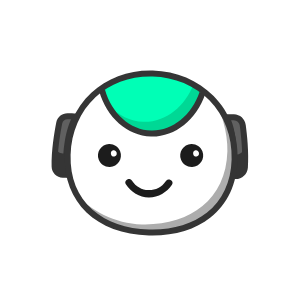
t = 0.00 s
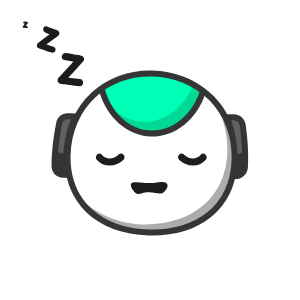
t = 0.81 s
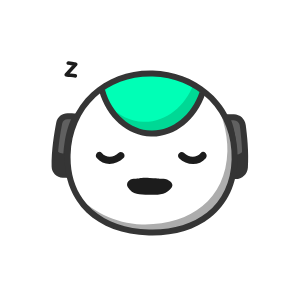
t = 1.62 s
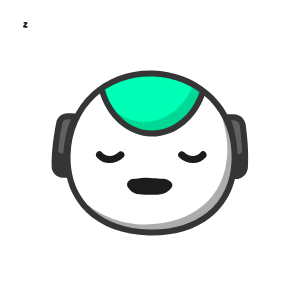
t = 2.42 s
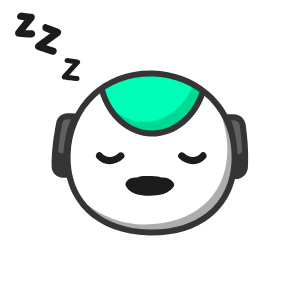
t = 3.05 s
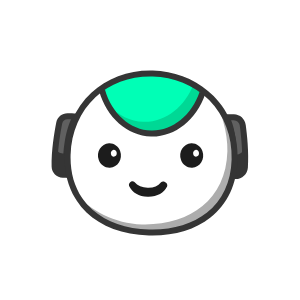
t = 4.00 s

The animated SVG that drew these frames (rendered in a browser with its animation timeline set to each time). Animation: 29 SMIL elements (animate=13,animateMotion=1,animateTransform=15); one cycle of 4.00 s, repeats indefinitely.

<svg xmlns="http://www.w3.org/2000/svg" xmlns:xlink="http://www.w3.org/1999/xlink" preserveAspectRatio="xMidYMid meet" width="300" height="300" viewBox="0 0 300 300" style="width:100%;height:100%"><defs><animate repeatCount="indefinite" dur="3.8s" begin="0s" xlink:href="#_R_G_L_9_G_D_0_P_0" fill="freeze" attributeName="d" attributeType="XML" from="M42.64 4.74 C38.47,10.96 31.75,13.88 25.15,13.6 C18.87,13.33 12.69,10.15 8.92,4.15 C6.47,0.25 0.25,3.85 2.72,7.78 C7.66,15.63 16.23,20.9 25.62,21.01 C35.03,21.13 43.66,16.09 48.84,8.37 C51.42,4.52 45.2,0.92 42.64,4.74z " to="M31.76 2.12 C31.76,2.12 27.31,1.42 23.78,1.47 C20.25,1.53 16.47,2.66 14.67,3.15 C12.87,3.65 8.94,7.04 9.72,9.91 C10.5,12.77 14.85,16.88 24.87,17.14 C34.88,17.4 43.55,13.34 41.84,8.37 C40.13,3.4 31.76,2.12 31.76,2.12z " keyTimes="0;0.0438632;0.0694526;0.1052632;1" values="M42.64 4.74 C38.47,10.96 31.75,13.88 25.15,13.6 C18.87,13.33 12.69,10.15 8.92,4.15 C6.47,0.25 0.25,3.85 2.72,7.78 C7.66,15.63 16.23,20.9 25.62,21.01 C35.03,21.13 43.66,16.09 48.84,8.37 C51.42,4.52 45.2,0.92 42.64,4.74z ;M42.64 4.74 C38.47,10.96 31.75,13.88 25.15,13.6 C18.87,13.33 12.69,10.15 8.92,4.15 C6.47,0.25 0.25,3.85 2.72,7.78 C7.66,15.63 16.23,20.9 25.62,21.01 C35.03,21.13 43.66,16.09 48.84,8.37 C51.42,4.52 45.2,0.92 42.64,4.74z ;M28.89 7.87 C27.5,7.4 26.31,7.29 23.03,6.97 C19.75,6.65 17.72,7.91 15.92,8.4 C14.12,8.9 12.19,11.66 12.97,14.53 C13.75,17.4 12.98,18.75 22.99,19.01 C33,19.27 35.05,16.47 34.59,13.37 C34.13,10.27 30.27,8.34 28.89,7.87z ;M31.76 2.12 C31.76,2.12 27.31,1.42 23.78,1.47 C20.25,1.53 16.47,2.66 14.67,3.15 C12.87,3.65 8.94,7.04 9.72,9.91 C10.5,12.77 14.85,16.88 24.87,17.14 C34.88,17.4 43.55,13.34 41.84,8.37 C40.13,3.4 31.76,2.12 31.76,2.12z ;M31.76 2.12 C31.76,2.12 27.31,1.42 23.78,1.47 C20.25,1.53 16.47,2.66 14.67,3.15 C12.87,3.65 8.94,7.04 9.72,9.91 C10.5,12.77 14.85,16.88 24.87,17.14 C34.88,17.4 43.55,13.34 41.84,8.37 C40.13,3.4 31.76,2.12 31.76,2.12z " keySplines="0.167 0.167 0.833 0.833;0.167 0.167 0.833 0.833;0.167 0.167 0.833 0.833;0 0 0 0" calcMode="spline"/><animate repeatCount="indefinite" dur="3.8s" begin="0s" xlink:href="#_R_G_L_9_G_N_7_T_0_M" fill="freeze" attributeName="opacity" from="1" to="0" keyTimes="0;0.1263158;0.1263158;1" values="1;1;0;0" keySplines="0 0 0 0;0 0 0 0;0 0 0 0" calcMode="spline"/><animateTransform repeatCount="indefinite" dur="3.8s" begin="0s" xlink:href="#_R_G_L_8_G" fill="freeze" attributeName="transform" from="1 1" to="1 0.2" type="scale" additive="sum" keyTimes="0;0.0350842;0.0614;0.1052632;1" values="1 1;1 1;1 1.1;1 0.2;1 0.2" keySplines="0.167 0.167 0.833 0.833;0.167 0.167 0.833 0.833;0.167 0.167 0.833 0.833;0 0 0 0" calcMode="spline"/><animateTransform repeatCount="indefinite" dur="3.8s" begin="0s" xlink:href="#_R_G_L_8_G" fill="freeze" attributeName="transform" from="-13.809 -11.946" to="-13.809 -11.946" type="translate" additive="sum" keyTimes="0;1" values="-13.809 -11.946;-13.809 -11.946" keySplines="0 0 1 1" calcMode="spline"/><animate repeatCount="indefinite" dur="3.8s" begin="0s" xlink:href="#_R_G_L_8_G_N_7_T_0_M" fill="freeze" attributeName="opacity" from="1" to="0" keyTimes="0;0.1052632;0.1052632;1" values="1;1;0;0" keySplines="0 0 0 0;0 0 0 0;0 0 0 0" calcMode="spline"/><animateTransform repeatCount="indefinite" dur="3.8s" begin="0s" xlink:href="#_R_G_L_7_G" fill="freeze" attributeName="transform" from="1 1" to="1 0.2" type="scale" additive="sum" keyTimes="0;0.0350842;0.0614;0.1052632;1" values="1 1;1 1;1 1.1;1 0.2;1 0.2" keySplines="0.167 0.167 0.833 0.833;0.167 0.167 0.833 0.833;0.167 0.167 0.833 0.833;0 0 0 0" calcMode="spline"/><animateTransform repeatCount="indefinite" dur="3.8s" begin="0s" xlink:href="#_R_G_L_7_G" fill="freeze" attributeName="transform" from="-13.809 -11.946" to="-13.809 -11.946" type="translate" additive="sum" keyTimes="0;1" values="-13.809 -11.946;-13.809 -11.946" keySplines="0 0 1 1" calcMode="spline"/><animate repeatCount="indefinite" dur="3.8s" begin="0s" xlink:href="#_R_G_L_7_G_N_7_T_0_M" fill="freeze" attributeName="opacity" from="1" to="0" keyTimes="0;0.1052632;0.1052632;1" values="1;1;0;0" keySplines="0 0 0 0;0 0 0 0;0 0 0 0" calcMode="spline"/><animateTransform repeatCount="indefinite" dur="3.8s" begin="0s" xlink:href="#_R_G_L_6_G" fill="freeze" attributeName="transform" from="1 0.25" to="1 1" type="scale" additive="sum" keyTimes="0;0.8964842;0.9315789;0.9666667;1" values="1 0.25;1 0.25;1 1.1;1 1;1 1" keySplines="0.333 0 0.667 1;0.333 0 0.667 1;0.333 0 0.667 1;0 0 0 0" calcMode="spline"/><animateTransform repeatCount="indefinite" dur="3.8s" begin="0s" xlink:href="#_R_G_L_6_G" fill="freeze" attributeName="transform" from="-13.809 -11.946" to="-13.809 -11.946" type="translate" additive="sum" keyTimes="0;1" values="-13.809 -11.946;-13.809 -11.946" keySplines="0 0 1 1" calcMode="spline"/><animate repeatCount="indefinite" dur="3.8s" begin="0s" xlink:href="#_R_G_L_6_G_N_7_T_0_M" fill="freeze" attributeName="opacity" from="0" to="1" keyTimes="0;0.8877193;0.8877204;1" values="0;0;1;1" keySplines="0 0 0 0;0 0 0 0;0 0 0 0" calcMode="spline"/><animateTransform repeatCount="indefinite" dur="3.8s" begin="0s" xlink:href="#_R_G_L_5_G" fill="freeze" attributeName="transform" from="1 0.25" to="1 1" type="scale" additive="sum" keyTimes="0;0.8964842;0.9315789;0.9666667;1" values="1 0.25;1 0.25;1 1.1;1 1;1 1" keySplines="0.333 0 0.667 1;0.333 0 0.667 1;0.333 0 0.667 1;0 0 0 0" calcMode="spline"/><animateTransform repeatCount="indefinite" dur="3.8s" begin="0s" xlink:href="#_R_G_L_5_G" fill="freeze" attributeName="transform" from="-13.809 -11.946" to="-13.809 -11.946" type="translate" additive="sum" keyTimes="0;1" values="-13.809 -11.946;-13.809 -11.946" keySplines="0 0 1 1" calcMode="spline"/><animate repeatCount="indefinite" dur="3.8s" begin="0s" xlink:href="#_R_G_L_5_G_N_7_T_0_M" fill="freeze" attributeName="opacity" from="0" to="1" keyTimes="0;0.8877193;0.8877204;1" values="0;0;1;1" keySplines="0 0 0 0;0 0 0 0;0 0 0 0" calcMode="spline"/><animateTransform repeatCount="indefinite" dur="3.8s" begin="0s" xlink:href="#_R_G_L_4_G" fill="freeze" attributeName="transform" from="0 0" to="0 0" type="scale" additive="sum" keyTimes="0;0.1929895;0.2543895;0.3157895;0.3859684;0.4649158;0.5263158;0.5877263;0.6578947;0.7263158;0.7877158;0.8491263;0.9192948;1" values="0 0;0 0;1 1;1 1;0 0;0 0;1 1;1 1;0 0;0 0;1 1;1 1;0 0;0 0" keySplines="0.333 0 0.667 1;0.333 0 0.667 1;0.333 0 0.667 1;0.333 0 0.667 1;0.167 0 0.667 1;0.333 0 0.667 1;0.333 0 0.667 1;0.333 0 0.667 1;0.167 0 0.667 1;0.333 0 0.667 1;0.333 0 0.667 1;0.333 0 0.667 1;0 0 0 0" calcMode="spline"/><animateTransform repeatCount="indefinite" dur="3.8s" begin="0s" xlink:href="#_R_G_L_4_G" fill="freeze" attributeName="transform" from="-11.182 -12.952" to="-11.182 -12.952" type="translate" additive="sum" keyTimes="0;1" values="-11.182 -12.952;-11.182 -12.952" keySplines="0 0 1 1" calcMode="spline"/><animate repeatCount="indefinite" dur="3.8s" begin="0s" xlink:href="#_R_G_L_4_G_M" fill="freeze" attributeName="opacity" from="0" to="1" keyTimes="0;0.1368421;0.1368432;1" values="0;0;1;1" keySplines="0 0 0 0;0 0 0 0;0 0 0 0" calcMode="spline"/><animateTransform repeatCount="indefinite" dur="3.8s" begin="0s" xlink:href="#_R_G_L_3_G" fill="freeze" attributeName="transform" from="0 0" to="0 0" type="scale" additive="sum" keyTimes="0;0.1666737;0.2280737;0.2894737;0.3596526;0.4298316;0.4912316;0.5526316;0.6228105;0.6947368;0.7561368;0.8175368;0.8877159;1" values="0 0;0 0;1 1;1 1;0 0;0 0;1 1;1 1;0 0;0 0;1 1;1 1;0 0;0 0" keySplines="0.333 0 0.667 1;0.333 0 0.667 1;0.333 0 0.667 1;0.333 0 0.667 1;0.167 0 0.667 1;0.333 0 0.667 1;0.333 0 0.667 1;0.333 0 0.667 1;0.167 0 0.667 1;0.333 0 0.667 1;0.333 0 0.667 1;0.333 0 0.667 1;0 0 0 0" calcMode="spline"/><animateTransform repeatCount="indefinite" dur="3.8s" begin="0s" xlink:href="#_R_G_L_3_G" fill="freeze" attributeName="transform" from="-14.423 -16.875" to="-14.423 -16.875" type="translate" additive="sum" keyTimes="0;1" values="-14.423 -16.875;-14.423 -16.875" keySplines="0 0 1 1" calcMode="spline"/><animate repeatCount="indefinite" dur="3.8s" begin="0s" xlink:href="#_R_G_L_3_G_M" fill="freeze" attributeName="opacity" from="0" to="1" keyTimes="0;0.1368421;0.1368432;1" values="0;0;1;1" keySplines="0 0 0 0;0 0 0 0;0 0 0 0" calcMode="spline"/><animateTransform repeatCount="indefinite" dur="3.8s" begin="0s" xlink:href="#_R_G_L_2_G" fill="freeze" attributeName="transform" from="0 0" to="0 0" type="scale" additive="sum" keyTimes="0;0.1403579;0.2017579;0.2631579;0.3333368;0.3947368;0.4561474;0.5175474;0.5877263;0.6596421;0.7210526;0.7824526;0.8526316;1" values="0 0;0 0;1 1;1 1;0 0;0 0;1 1;1 1;0 0;0 0;1 1;1 1;0 0;0 0" keySplines="0.333 0 0.667 1;0.333 0 0.667 1;0.333 0 0.667 1;0.167 0 0.667 1;0.167 0 0.667 1;0.333 0 0.667 1;0.333 0 0.667 1;0.167 0 0.667 1;0.167 0 0.667 1;0.333 0 0.667 1;0.333 0 0.667 1;0.167 0 0.667 1;0 0 0 0" calcMode="spline"/><animateTransform repeatCount="indefinite" dur="3.8s" begin="0s" xlink:href="#_R_G_L_2_G" fill="freeze" attributeName="transform" from="-14.732 -17.336" to="-14.732 -17.336" type="translate" additive="sum" keyTimes="0;1" values="-14.732 -17.336;-14.732 -17.336" keySplines="0 0 1 1" calcMode="spline"/><animate repeatCount="indefinite" dur="3.8s" begin="0s" xlink:href="#_R_G_L_2_G_M" fill="freeze" attributeName="opacity" from="0" to="1" keyTimes="0;0.1368421;0.1368432;1" values="0;0;1;1" keySplines="0 0 0 0;0 0 0 0;0 0 0 0" calcMode="spline"/><animateMotion repeatCount="indefinite" dur="3.8s" begin="0s" xlink:href="#_R_G_L_1_G" fill="freeze" keyTimes="0;0.1140421;0.2368421;0.3684211;0.5;0.6315789;0.7473684;0.8631579;1" path="M151.28 157.09 C151.28,157.09 151.28,157.09 151.28,157.09 C151.28,157.09 151.28,159.59 151.28,159.59 C151.28,159.59 151.28,157.09 151.28,157.09 C151.28,157.09 151.28,159.59 151.28,159.59 C151.28,159.59 151.28,157.09 151.28,157.09 C151.28,157.09 151.28,159.59 151.28,159.59 C151.28,159.59 151.28,157.09 151.28,157.09 C151.28,157.09 151.28,157.09 151.28,157.09 " keyPoints="0;0;0.17;0.33;0.5;0.67;0.83;1;1" keySplines="0.333 0 0.667 1;0.333 0 0.667 1;0.333 0 0.667 1;0.333 0 0.667 1;0.333 0 0.667 1;0.167 0 0.667 1;0.167 0 0.667 1;0 0 0 0" calcMode="spline"/><animateTransform repeatCount="indefinite" dur="3.8s" begin="0s" xlink:href="#_R_G_L_1_G" fill="freeze" attributeName="transform" from="-57.681 -8.714" to="-57.681 -8.714" type="translate" additive="sum" keyTimes="0;1" values="-57.681 -8.714;-57.681 -8.714" keySplines="0 0 1 1" calcMode="spline"/><animate repeatCount="indefinite" dur="3.8s" begin="0s" xlink:href="#_R_G_L_1_G_M" fill="freeze" attributeName="opacity" from="0" to="0" keyTimes="0;0.1263158;0.1263168;0.8947368;0.8947369;1" values="0;0;1;1;0;0" keySplines="0 0 0 0;0 0 0 0;0 0 0 0;0 0 0 0;0 0 0 0" calcMode="spline"/><animate repeatCount="indefinite" dur="3.8s" begin="0s" xlink:href="#_R_G_L_0_G_D_0_P_0" fill="freeze" attributeName="d" attributeType="XML" from="M39.38 5.5 C33.87,5.53 32.46,6.74 26.01,6.61 C19.57,6.49 18.75,5.65 11.18,5.66 C6.56,5.66 7.14,9.36 9.61,13.29 C14.54,21.14 16.35,15.64 25.74,15.76 C35.16,15.87 38.15,20.22 43.33,12.5 C45.91,8.65 43.98,5.47 39.38,5.5z " to="M42.64 4.37 C37.13,4.4 31.83,4.48 25.39,4.36 C18.94,4.24 16.5,4.15 8.92,4.15 C4.31,4.16 0.25,3.85 2.72,7.78 C7.66,15.63 16.23,20.9 25.62,21.01 C35.03,21.13 43.66,16.09 48.84,8.37 C51.42,4.52 47.24,4.34 42.64,4.37z " keyTimes="0;0.1244526;0.1690421;0.2136211;0.2582;0.3027895;0.3473684;0.3919474;0.4365368;0.4784947;0.5263158;0.5800632;0.6246526;0.6692316;0.7138105;0.7584;0.8029789;0.8475684;0.8921474;0.9341053;1" values="M39.38 5.5 C33.87,5.53 32.46,6.74 26.01,6.61 C19.57,6.49 18.75,5.65 11.18,5.66 C6.56,5.66 7.14,9.36 9.61,13.29 C14.54,21.14 16.35,15.64 25.74,15.76 C35.16,15.87 38.15,20.22 43.33,12.5 C45.91,8.65 43.98,5.47 39.38,5.5z ;M39.38 5.5 C33.87,5.53 32.46,6.74 26.01,6.61 C19.57,6.49 18.75,5.65 11.18,5.66 C6.56,5.66 7.14,9.36 9.61,13.29 C14.54,21.14 16.35,15.64 25.74,15.76 C35.16,15.87 38.15,20.22 43.33,12.5 C45.91,8.65 43.98,5.47 39.38,5.5z ;M40.71 1.07 C35.2,1.1 40.24,0.2 26.76,-0.4 C13.27,-1 18.05,1.17 10.47,1.17 C5.86,1.17 0.48,6.09 2.95,10.02 C7.89,17.87 16.32,19.16 25.7,19.27 C35.12,19.39 45.5,17.8 50.68,10.09 C53.26,6.24 45.32,1.04 40.71,1.07z ;M39.38 5.5 C33.87,5.53 32.46,6.74 26.01,6.61 C19.57,6.49 18.75,5.65 11.18,5.66 C6.56,5.66 7.14,9.36 9.61,13.29 C14.54,21.14 16.35,15.64 25.74,15.76 C35.16,15.87 38.15,20.22 43.33,12.5 C45.91,8.65 43.98,5.47 39.38,5.5z ;M40.71 1.07 C35.2,1.1 40.24,0.2 26.76,-0.4 C13.27,-1 18.05,1.17 10.47,1.17 C5.86,1.17 0.48,6.09 2.95,10.02 C7.89,17.87 16.32,19.16 25.7,19.27 C35.12,19.39 45.5,17.8 50.68,10.09 C53.26,6.24 45.32,1.04 40.71,1.07z ;M39.38 5.5 C33.87,5.53 32.46,6.74 26.01,6.61 C19.57,6.49 18.75,5.65 11.18,5.66 C6.56,5.66 7.14,9.36 9.61,13.29 C14.54,21.14 16.35,15.64 25.74,15.76 C35.16,15.87 38.15,20.22 43.33,12.5 C45.91,8.65 43.98,5.47 39.38,5.5z ;M40.71 1.07 C35.2,1.1 40.24,0.2 26.76,-0.4 C13.27,-1 18.05,1.17 10.47,1.17 C5.86,1.17 0.48,6.09 2.95,10.02 C7.89,17.87 16.32,19.16 25.7,19.27 C35.12,19.39 45.5,17.8 50.68,10.09 C53.26,6.24 45.32,1.04 40.71,1.07z ;M39.38 5.5 C33.87,5.53 32.46,6.74 26.01,6.61 C19.57,6.49 18.75,5.65 11.18,5.66 C6.56,5.66 7.14,9.36 9.61,13.29 C14.54,21.14 16.35,15.64 25.74,15.76 C35.16,15.87 38.15,20.22 43.33,12.5 C45.91,8.65 43.98,5.47 39.38,5.5z ;M40.71 1.07 C35.2,1.1 40.24,0.2 26.76,-0.4 C13.27,-1 18.05,1.17 10.47,1.17 C5.86,1.17 0.48,6.09 2.95,10.02 C7.89,17.87 16.32,19.16 25.7,19.27 C35.12,19.39 45.5,17.8 50.68,10.09 C53.26,6.24 45.32,1.04 40.71,1.07z ;M42.64 4.37 C37.13,4.4 31.83,4.48 25.39,4.36 C18.94,4.24 16.5,4.15 8.92,4.15 C4.31,4.16 0.25,3.85 2.72,7.78 C7.66,15.63 16.23,20.9 25.62,21.01 C35.03,21.13 43.66,16.09 48.84,8.37 C51.42,4.52 47.24,4.34 42.64,4.37z ;M34.31 3.34 C32.63,2.73 29.37,2.2 26.47,2.08 C23.57,1.95 18.8,2.56 15.56,3.66 C12.32,4.77 7.39,6.71 7.9,11.52 C8.42,16.33 16.29,19.78 25.67,19.9 C35.09,20.01 42.88,16.26 42.91,11.92 C42.95,7.58 35.98,3.94 34.31,3.34z ;M39.38 5.5 C33.87,5.53 32.46,6.74 26.01,6.61 C19.57,6.49 18.75,5.65 11.18,5.66 C6.56,5.66 7.14,9.36 9.61,13.29 C14.54,21.14 16.35,15.64 25.74,15.76 C35.16,15.87 38.15,20.22 43.33,12.5 C45.91,8.65 43.98,5.47 39.38,5.5z ;M40.71 1.07 C35.2,1.1 40.24,0.2 26.76,-0.4 C13.27,-1 18.05,1.17 10.47,1.17 C5.86,1.17 0.48,6.09 2.95,10.02 C7.89,17.87 16.32,19.16 25.7,19.27 C35.12,19.39 45.5,17.8 50.68,10.09 C53.26,6.24 45.32,1.04 40.71,1.07z ;M39.38 5.5 C33.87,5.53 32.46,6.74 26.01,6.61 C19.57,6.49 18.75,5.65 11.18,5.66 C6.56,5.66 7.14,9.36 9.61,13.29 C14.54,21.14 16.35,15.64 25.74,15.76 C35.16,15.87 38.15,20.22 43.33,12.5 C45.91,8.65 43.98,5.47 39.38,5.5z ;M40.71 1.07 C35.2,1.1 40.24,0.2 26.76,-0.4 C13.27,-1 18.05,1.17 10.47,1.17 C5.86,1.17 0.48,6.09 2.95,10.02 C7.89,17.87 16.32,19.16 25.7,19.27 C35.12,19.39 45.5,17.8 50.68,10.09 C53.26,6.24 45.32,1.04 40.71,1.07z ;M39.38 5.5 C33.87,5.53 32.46,6.74 26.01,6.61 C19.57,6.49 18.75,5.65 11.18,5.66 C6.56,5.66 7.14,9.36 9.61,13.29 C14.54,21.14 16.35,15.64 25.74,15.76 C35.16,15.87 38.15,20.22 43.33,12.5 C45.91,8.65 43.98,5.47 39.38,5.5z ;M40.71 1.07 C35.2,1.1 40.24,0.2 26.76,-0.4 C13.27,-1 18.05,1.17 10.47,1.17 C5.86,1.17 0.48,6.09 2.95,10.02 C7.89,17.87 16.32,19.16 25.7,19.27 C35.12,19.39 45.5,17.8 50.68,10.09 C53.26,6.24 45.32,1.04 40.71,1.07z ;M39.38 5.5 C33.87,5.53 32.46,6.74 26.01,6.61 C19.57,6.49 18.75,5.65 11.18,5.66 C6.56,5.66 7.14,9.36 9.61,13.29 C14.54,21.14 16.35,15.64 25.74,15.76 C35.16,15.87 38.15,20.22 43.33,12.5 C45.91,8.65 43.98,5.47 39.38,5.5z ;M40.71 1.07 C35.2,1.1 40.24,0.2 26.76,-0.4 C13.27,-1 18.05,1.17 10.47,1.17 C5.86,1.17 0.48,6.09 2.95,10.02 C7.89,17.87 16.32,19.16 25.7,19.27 C35.12,19.39 45.5,17.8 50.68,10.09 C53.26,6.24 45.32,1.04 40.71,1.07z ;M42.64 4.37 C37.13,4.4 31.83,4.48 25.39,4.36 C18.94,4.24 16.5,4.15 8.92,4.15 C4.31,4.16 0.25,3.85 2.72,7.78 C7.66,15.63 16.23,20.9 25.62,21.01 C35.03,21.13 43.66,16.09 48.84,8.37 C51.42,4.52 47.24,4.34 42.64,4.37z ;M42.64 4.37 C37.13,4.4 31.83,4.48 25.39,4.36 C18.94,4.24 16.5,4.15 8.92,4.15 C4.31,4.16 0.25,3.85 2.72,7.78 C7.66,15.63 16.23,20.9 25.62,21.01 C35.03,21.13 43.66,16.09 48.84,8.37 C51.42,4.52 47.24,4.34 42.64,4.37z " keySplines="0.167 0.223 0.833 0.777;0.167 0.223 0.833 0.777;0.167 0.223 0.833 0.777;0.167 0.223 0.833 0.777;0.167 0.223 0.833 0.777;0.167 0.223 0.833 0.777;0.167 0.223 0.833 0.777;0.167 0.223 0.833 0.777;0.167 0.223 0.667 1;0.167 0 0.833 0.777;0.167 0.223 0.833 0.777;0.167 0.223 0.833 0.777;0.167 0.223 0.833 0.777;0.167 0.223 0.833 0.777;0.167 0.223 0.833 0.777;0.167 0.223 0.833 0.777;0.167 0.223 0.833 0.777;0.167 0.223 0.833 0.777;0.167 0.223 0.667 1;0 0 0 0" calcMode="spline"/><animate repeatCount="indefinite" dur="3.8s" begin="0s" xlink:href="#_R_G_L_0_G_M" fill="freeze" attributeName="opacity" from="0" to="1" keyTimes="0;0.1263158;0.1263168;1" values="0;0;1;1" keySplines="0 0 0 0;0 0 0 0;0 0 0 0" calcMode="spline"/><animate attributeType="XML" attributeName="opacity" dur="4s" from="0" to="1" xlink:href="#time_group"/></defs><g id="_R_G"><g id="_R_G_L_14_G_N_7_T_0" transform=" translate(145, 150) translate(0, 0)"><g id="_R_G_L_14_G" transform=" translate(5.102, -3.876) translate(-99.135, -33.19)"><path id="_R_G_L_14_G_D_0_P_0" fill="#606060" fill-opacity="1" fill-rule="nonzero" d=" M175.5 4.23 C175.5,4.23 182.88,4.44 182.88,4.44 C187.41,4.56 191.18,7.94 191.8,12.43 C193.13,22.24 195,39.65 193.92,54.52 C193.57,59.47 189.38,63.26 184.42,63.13 C184.42,63.13 181.69,63.05 181.69,63.05 C181.69,63.05 186.74,26.85 175.5,4.23z "/><path id="_R_G_L_14_G_D_1_P_0" fill="#353535" fill-opacity="1" fill-rule="nonzero" d=" M184.69 66.13 C184.57,66.13 184.46,66.13 184.34,66.13 C184.34,66.13 178.26,65.96 178.26,65.96 C178.26,65.96 178.72,62.64 178.72,62.64 C178.77,62.28 183.51,27.08 172.81,5.57 C172.81,5.57 170.59,1.1 170.59,1.1 C170.59,1.1 182.96,1.44 182.96,1.44 C188.99,1.6 193.96,6.06 194.77,12.02 C196.05,21.39 198.02,39.4 196.91,54.74 C196.45,61.19 191.11,66.13 184.69,66.13z  M180.15 7.36 C187.55,26.35 185.95,51.18 185.05,60.12 C188.17,59.94 190.7,57.48 190.93,54.31 C192,39.52 190.07,21.99 188.83,12.85 C188.41,9.81 185.86,7.52 182.8,7.44 C182.8,7.44 180.15,7.36 180.15,7.36z "/><path id="_R_G_L_14_G_D_2_P_0" fill="#606060" fill-opacity="1" fill-rule="nonzero" d=" M24.82 3.61 C24.82,3.61 16.7,3.39 16.7,3.39 C12.6,3.27 9.02,6.14 8.24,10.17 C6.32,19.96 3.26,38.3 3.66,53.81 C3.78,58.14 7.49,61.78 11.82,61.9 C11.82,61.9 15.39,62 15.39,62 C15.39,62 12.34,25.57 24.82,3.61z "/><path id="_R_G_L_14_G_D_3_P_0" fill="#353535" fill-opacity="1" fill-rule="nonzero" d=" M18.65 65.09 C18.65,65.09 11.74,64.9 11.74,64.9 C5.69,64.73 0.82,59.9 0.66,53.89 C0.25,38.03 3.39,19.33 5.29,9.6 C6.37,4.11 11.21,0.25 16.79,0.39 C16.79,0.39 29.9,0.75 29.9,0.75 C29.9,0.75 27.43,5.09 27.43,5.09 C15.57,25.98 18.35,61.4 18.37,61.75 C18.37,61.75 18.65,65.09 18.65,65.09z  M16.47 6.38 C13.89,6.38 11.68,8.2 11.18,10.75 C9.32,20.24 6.26,38.45 6.66,53.73 C6.74,56.55 9.04,58.82 11.9,58.9 C11.9,58.9 12.19,58.91 12.19,58.91 C11.79,49.95 11.56,25.05 20,6.48 C20,6.48 16.62,6.39 16.62,6.39 C16.57,6.39 16.52,6.38 16.47,6.38z "/><path id="_R_G_L_14_G_D_4_P_0" fill="#353535" fill-opacity="1" fill-rule="nonzero" d=" M193.64 54.26 C194.09,48.05 194.03,41.4 193.71,35.05 C192.55,39.02 188.85,41.84 184.56,41.72 C184.56,41.72 182.53,41.67 182.53,41.67 C182.69,53.62 181.41,62.74 181.41,62.74 C181.41,62.74 184.15,62.82 184.15,62.82 C189.09,62.95 193.29,59.19 193.64,54.26z "/><path id="_R_G_L_14_G_D_5_P_0" fill="#353535" fill-opacity="1" fill-rule="nonzero" d=" M15.16 40.59 C15.16,40.59 11.95,40.5 11.95,40.5 C8.36,40.4 5.31,38.05 4.22,34.8 C3.6,40.99 3.23,47.41 3.39,53.41 C3.5,57.87 7.08,61.47 11.54,61.59 C11.54,61.59 15.11,61.69 15.11,61.69 C15.11,61.69 14.35,52.51 15.16,40.59z "/></g></g><g id="_R_G_L_13_G_N_7_T_0" transform=" translate(145, 150) translate(0, 0)"><g id="_R_G_L_13_G" transform=" translate(6.12, 2.505) translate(-85.146, -81.027)"><path id="_R_G_L_13_G_D_0_P_0" fill="#ffffff" fill-opacity="1" fill-rule="nonzero" d=" M168.66 87.49 C167.27,137.47 129.18,161.8 83.06,160.53 C36.94,159.25 0.25,132.85 1.64,82.86 C3.02,32.88 40.64,0.25 86.77,1.53 C132.89,2.81 170.04,37.51 168.66,87.49z "/></g></g><g id="_R_G_L_12_G_N_7_T_0" transform=" translate(145, 150) translate(0, 0)"><g id="_R_G_L_12_G" transform=" translate(9.367, 14.182) translate(-79.539, -68.49)"><path id="_R_G_L_12_G_D_0_P_0" fill="#adadad" fill-opacity="1" fill-rule="nonzero" d=" M137.9 0 C146.36,14.99 153.08,37.07 152.57,55.66 C151.18,105.64 113.09,129.97 66.97,128.69 C40.33,127.96 14.83,114.46 0,97.26 C13.1,122.61 40.91,136.03 73.44,136.93 C119.56,138.21 157.66,113.88 159.04,63.9 C159.71,39.78 151.63,17.13 137.9,0z "/></g></g><g id="_R_G_L_11_G_N_7_T_0" transform=" translate(145, 150) translate(0, 0)"><g id="_R_G_L_11_G" transform=" translate(7.199, -45.762) translate(-53.297, -32.628)"><path id="_R_G_L_11_G_D_0_P_0" fill="#00ffb6" fill-opacity="1" fill-rule="nonzero" d=" M103.5 21.49 C95.21,45.78 75.13,62.68 52.16,62.04 C29.18,61.41 10.07,43.42 3.14,18.71 C3.14,18.71 19.27,0.25 53.84,1.21 C88.42,2.17 103.5,21.49 103.5,21.49z "/><path id="_R_G_L_11_G_D_1_P_0" fill="#00d895" fill-opacity="1" fill-rule="nonzero" d=" M94.82 12.36 C86,35.2 66.57,50.83 44.46,50.22 C31.25,49.85 19.33,43.75 10.26,33.94 C19.61,49.72 34.8,60.16 52.2,60.64 C75.17,61.27 95.25,44.38 103.54,20.09 C103.54,20.09 100.74,16.51 94.82,12.36z "/><path id="_R_G_L_11_G_D_2_P_0" fill="#353535" fill-opacity="1" fill-rule="nonzero" d=" M53.38 65.01 C52.94,65.01 52.51,65 52.08,64.99 C28.53,64.33 7.71,46.04 0.25,19.47 C0.25,19.47 6.03,17.85 6.03,17.85 C12.77,41.88 31.34,58.41 52.24,58.99 C73.14,59.6 92.6,44.09 100.67,20.47 C100.67,20.47 106.34,22.41 106.34,22.41 C97.59,48.04 76.42,65.01 53.38,65.01z "/></g></g><g id="_R_G_L_10_G_N_7_T_0" transform=" translate(145, 150) translate(0, 0)"><g id="_R_G_L_10_G" transform=" translate(5.787, 2.693) translate(-87.759, -83.103)"><path id="_R_G_L_10_G_D_0_P_0" fill="#353535" fill-opacity="1" fill-rule="nonzero" d=" M89.51 165.95 C88.32,165.95 87.12,165.94 85.91,165.91 C33.36,164.45 0.25,132.75 1.57,85.16 C2.25,60.56 11.75,38.53 28.32,23.15 C44.47,8.16 66.26,0.25 89.78,0.91 C113.35,1.56 134.95,10.66 150.59,26.52 C166.75,42.89 175.27,65.42 174.59,89.95 C173.91,114.45 164.52,134.51 147.42,147.97 C132.43,159.77 112.47,165.95 89.51,165.95z  M87.1 6.87 C66.16,6.87 46.82,14.17 32.4,27.55 C17.02,41.83 8.2,62.34 7.57,85.33 C6.94,107.98 14.5,126.92 29.45,140.09 C43.44,152.41 63.02,159.27 86.07,159.91 C109.13,160.55 129.06,154.79 143.71,143.25 C159.36,130.93 167.96,112.45 168.59,89.79 C169.22,66.9 161.32,45.93 146.32,30.73 C131.77,15.98 111.63,7.52 89.62,6.91 C88.78,6.89 87.94,6.87 87.1,6.87z "/></g></g><g id="_R_G_L_9_G_N_7_T_0_M"><g id="_R_G_L_9_G_N_7_T_0" transform=" translate(145, 150) translate(0, 0)"><g id="_R_G_L_9_G" transform=" translate(3.461, 46.165) translate(-25.336, -19.69)"><path id="_R_G_L_9_G_D_0_P_0" fill="#1c1c1c" fill-opacity="1" fill-rule="nonzero" d=" M42.64 4.74 C38.47,10.96 31.75,13.88 25.15,13.6 C18.87,13.33 12.69,10.15 8.92,4.15 C6.47,0.25 0.25,3.85 2.72,7.78 C7.66,15.63 16.23,20.9 25.62,21.01 C35.03,21.13 43.66,16.09 48.84,8.37 C51.42,4.52 45.2,0.92 42.64,4.74z "/></g></g></g><g id="_R_G_L_8_G_N_7_T_0_M"><g id="_R_G_L_8_G_N_7_T_0" transform=" translate(145, 150) translate(0, 0)"><g id="_R_G_L_8_G" transform=" translate(-35.539, 5.595)"><path id="_R_G_L_8_G_D_0_P_0" fill="#1c1c1c" fill-opacity="1" fill-rule="nonzero" d=" M24.49 7.71 C27.37,15.14 22.19,23.07 14.24,23.43 C9.42,23.64 4.87,20.67 3.13,16.18 C0.25,8.75 5.43,0.82 13.38,0.46 C18.2,0.25 22.75,3.22 24.49,7.71z "/><path id="_R_G_L_8_G_D_1_P_0" fill="#ffffff" fill-opacity="1" fill-rule="nonzero" d=" M21.04 9.25 C21.02,9.13 20.99,9 20.96,8.88 C20.64,7.32 19.11,6.24 17.57,6.61 C15.88,7.02 14.91,8.55 15.26,10.22 C15.29,10.35 15.32,10.47 15.34,10.6 C15.67,12.15 17.19,13.24 18.73,12.87 C20.43,12.46 21.39,10.93 21.04,9.25z "/></g></g></g><g id="_R_G_L_7_G_N_7_T_0_M"><g id="_R_G_L_7_G_N_7_T_0" transform=" translate(145, 150) translate(0, 0)"><g id="_R_G_L_7_G" transform=" translate(46.711, 5.595)"><path id="_R_G_L_7_G_D_0_P_0" fill="#1c1c1c" fill-opacity="1" fill-rule="nonzero" d=" M24.49 7.71 C27.37,15.14 22.19,23.07 14.24,23.43 C9.42,23.64 4.87,20.67 3.13,16.18 C0.25,8.75 5.43,0.82 13.38,0.46 C18.2,0.25 22.75,3.22 24.49,7.71z "/><path id="_R_G_L_7_G_D_1_P_0" fill="#ffffff" fill-opacity="1" fill-rule="nonzero" d=" M21.04 9.25 C21.02,9.13 20.99,9 20.96,8.88 C20.64,7.32 19.11,6.24 17.57,6.61 C15.88,7.02 14.91,8.55 15.26,10.22 C15.29,10.35 15.32,10.47 15.34,10.6 C15.67,12.15 17.19,13.24 18.73,12.87 C20.43,12.46 21.39,10.93 21.04,9.25z "/></g></g></g><g id="_R_G_L_6_G_N_7_T_0_M"><g id="_R_G_L_6_G_N_7_T_0" transform=" translate(145, 150) translate(0, 0)"><g id="_R_G_L_6_G" transform=" translate(-35.539, 5.595)"><path id="_R_G_L_6_G_D_0_P_0" fill="#1c1c1c" fill-opacity="1" fill-rule="nonzero" d=" M24.49 7.71 C27.37,15.14 22.19,23.07 14.24,23.43 C9.42,23.64 4.87,20.67 3.13,16.18 C0.25,8.75 5.43,0.82 13.38,0.46 C18.2,0.25 22.75,3.22 24.49,7.71z "/><path id="_R_G_L_6_G_D_1_P_0" fill="#ffffff" fill-opacity="1" fill-rule="nonzero" d=" M21.04 9.25 C21.02,9.13 20.99,9 20.96,8.88 C20.64,7.32 19.11,6.24 17.57,6.61 C15.88,7.02 14.91,8.55 15.26,10.22 C15.29,10.35 15.32,10.47 15.34,10.6 C15.67,12.15 17.19,13.24 18.73,12.87 C20.43,12.46 21.39,10.93 21.04,9.25z "/></g></g></g><g id="_R_G_L_5_G_N_7_T_0_M"><g id="_R_G_L_5_G_N_7_T_0" transform=" translate(145, 150) translate(0, 0)"><g id="_R_G_L_5_G" transform=" translate(46.711, 5.595)"><path id="_R_G_L_5_G_D_0_P_0" fill="#1c1c1c" fill-opacity="1" fill-rule="nonzero" d=" M24.49 7.71 C27.37,15.14 22.19,23.07 14.24,23.43 C9.42,23.64 4.87,20.67 3.13,16.18 C0.25,8.75 5.43,0.82 13.38,0.46 C18.2,0.25 22.75,3.22 24.49,7.71z "/><path id="_R_G_L_5_G_D_1_P_0" fill="#ffffff" fill-opacity="1" fill-rule="nonzero" d=" M21.04 9.25 C21.02,9.13 20.99,9 20.96,8.88 C20.64,7.32 19.11,6.24 17.57,6.61 C15.88,7.02 14.91,8.55 15.26,10.22 C15.29,10.35 15.32,10.47 15.34,10.6 C15.67,12.15 17.19,13.24 18.73,12.87 C20.43,12.46 21.39,10.93 21.04,9.25z "/></g></g></g><g id="_R_G_L_4_G_M"><g id="_R_G_L_4_G" transform=" translate(25.403, 24.766)"><path id="_R_G_L_4_G_D_0_P_0" fill="#1c1c1c" fill-opacity="1" fill-rule="nonzero" d=" M5.45 7.8 C9.11,8.3 13.52,9.46 17.18,9.06 C16.34,7.02 15.49,4.97 14.64,2.93 C10.38,8.16 6.11,13.38 1.84,18.61 C0.25,20.56 0.55,23.98 3.43,24.62 C7.81,25.59 13,25.61 17.48,25.63 C22.11,25.66 22.11,18.47 17.48,18.45 C15.42,18.44 13.34,18.2 11.28,18.07 C9.85,17.97 8.41,17.88 6.98,17.77 C6.49,17.74 3.56,17.29 5.34,17.69 C5.34,17.69 6.92,23.69 6.92,23.69 C11.19,18.46 15.45,13.24 19.72,8.01 C21.44,5.91 20.61,1.51 17.18,1.88 C15.59,2.05 13.72,1.57 12.14,1.39 C11.03,1.27 9.91,1.15 8.8,1.02 C8.33,0.96 5.67,0.64 7.36,0.87 C2.84,0.25 0.88,7.17 5.45,7.8z "/></g></g><g id="_R_G_L_3_G_M"><g id="_R_G_L_3_G" transform=" translate(48.304, 39.249)"><path id="_R_G_L_3_G_D_0_P_0" fill="#1c1c1c" fill-opacity="1" fill-rule="nonzero" d=" M10.91 8.93 C14.89,10.57 19.54,13.05 23.84,13.51 C23.23,11.28 22.63,9.04 22.02,6.81 C15.63,11.53 9.23,16.26 2.83,20.98 C0.79,22.49 0.25,25.78 2.83,27.18 C5.21,28.46 8.15,29.06 10.69,29.9 C13.24,30.73 15.79,31.73 18.39,32.38 C22.88,33.5 24.79,26.57 20.3,25.45 C17.93,24.86 15.59,23.95 13.27,23.19 C11.61,22.64 9.94,22.1 8.28,21.54 C7.73,21.36 4.89,20.13 6.46,20.98 C6.46,20.98 6.46,27.18 6.46,27.18 C12.86,22.46 19.25,17.74 25.65,13.02 C28.6,10.84 27.48,6.71 23.84,6.32 C25.56,6.51 22.99,5.84 22.5,5.66 C21.15,5.17 19.81,4.66 18.46,4.16 C16.58,3.45 14.68,2.77 12.82,2.01 C8.55,0.25 6.69,7.2 10.91,8.93z "/></g></g><g id="_R_G_L_2_G_M"><g id="_R_G_L_2_G" transform=" translate(71.184, 69.264)"><path id="_R_G_L_2_G_D_0_P_0" fill="#1c1c1c" fill-opacity="1" fill-rule="nonzero" d=" M7.88 8.08 C10.63,8.64 13.43,9.03 16.19,9.49 C18.98,9.94 22.22,10.93 25.04,10.53 C25.04,10.53 21.55,4.52 21.55,4.52 C15.08,11.64 8.6,18.75 2.13,25.86 C0.25,27.93 1.11,30.97 3.72,31.86 C6.66,32.87 10.52,32.77 13.6,33.14 C16.78,33.52 20.05,34.14 23.25,34.26 C27.88,34.42 27.87,27.24 23.25,27.07 C20.28,26.97 17.26,26.39 14.31,26.04 C11.58,25.71 7.61,25.61 5.63,24.93 C5.63,24.93 7.21,30.94 7.21,30.94 C13.68,23.83 20.16,16.72 26.63,9.61 C29.21,6.76 26.58,3.11 23.13,3.6 C25.1,3.32 22.82,3.32 21.67,3.13 C20.02,2.88 18.37,2.6 16.72,2.33 C14.42,1.95 12.09,1.62 9.79,1.16 C5.28,0.25 3.35,7.17 7.88,8.08z "/></g></g><g id="_R_G_L_1_G_M"><g id="_R_G_L_1_G"><path id="_R_G_L_1_G_D_0_P_0" fill="#1c1c1c" fill-opacity="1" fill-rule="nonzero" d=" M107.13 3.84 C102.83,9.1 95.09,8.47 90.54,3.84 C87.29,0.53 82.21,5.61 85.46,8.92 C92.53,16.11 105.47,17.18 112.21,8.92 C115.11,5.36 110.06,0.25 107.13,3.84z "/><path id="_R_G_L_1_G_D_1_P_0" fill="#1c1c1c" fill-opacity="1" fill-rule="nonzero" d=" M3.15 8.91 C9.9,17.18 22.83,16.11 29.91,8.91 C33.15,5.61 28.07,0.53 24.83,3.83 C20.27,8.47 12.53,9.1 8.23,3.83 C5.31,0.25 0.25,5.36 3.15,8.91z "/></g></g><g id="_R_G_L_0_G_M"><g id="_R_G_L_0_G" transform=" translate(148.211, 196.915) translate(-25.086, -20.44)"><path id="_R_G_L_0_G_D_0_P_0" fill="#1c1c1c" fill-opacity="1" fill-rule="nonzero" d=" M39.38 5.5 C33.87,5.53 32.46,6.74 26.01,6.61 C19.57,6.49 18.75,5.65 11.18,5.66 C6.56,5.66 7.14,9.36 9.61,13.29 C14.54,21.14 16.35,15.64 25.74,15.76 C35.16,15.87 38.15,20.22 43.33,12.5 C45.91,8.65 43.98,5.47 39.38,5.5z "/></g></g></g><g id="time_group"/></svg>